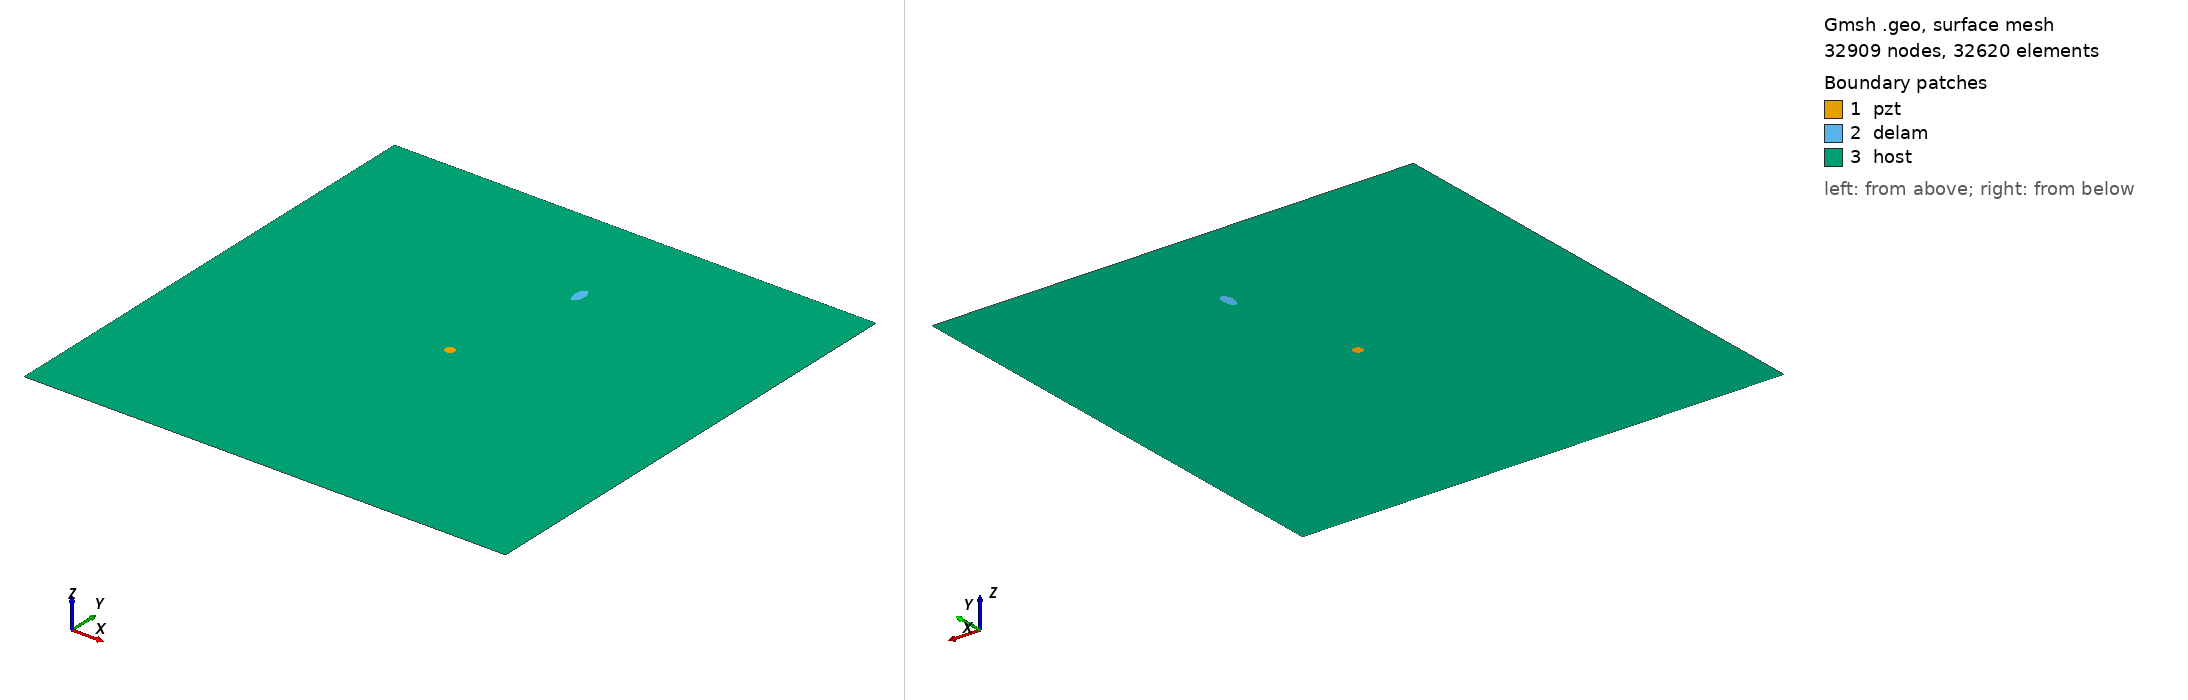

Gmsh geometry script, surface-meshed: 32909 nodes, 32620 surface elements. Boundary patches (legend numbers): 1 pzt, 2 delam, 3 host. Left view from above one corner, right view from below the opposite corner. Legend entries are the model's physical surfaces. The drawing asked Gmsh for element sizes between 1% and 20% of the model's largest extent; the script's own settings can give other sizes.

=== m2_194_delam1_position_no_76_a_10mm_b_5mm_angle_90.geo (drawn) ===
SetFactory("OpenCASCADE");
L=0.500000; 
W=0.500000; 
a=0.010000; 
b=0.005000; 
x=0.277778; 
y=0.388889; 
alpha=0.500000 *Pi; 
r=0.005000; 
xpzt=0.250000; 
ypzt=0.250000; 
//+
Point(1) = {0, 0, 0, 1.0};
//+
Point(2) = {L, 0, 0, 1.0};
//+
Point(3) = {L, W, 0, 1.0};
//+
Point(4) = {0, W, 0, 1.0};
//+
Line(1) = {1, 2};
//+
Line(2) = {2, 3};
//+
Line(3) = {3, 4};
//+
Line(4) = {4, 1};
//+
Circle(5) = {xpzt, ypzt, -0, r, 0, 2*Pi};
//+
Ellipse(6) = {x, y, -0, a, b, 0, 2*Pi};
//+
Rotate {{0, 0, 1}, {x, y, 0}, alpha} {
  Curve{6}; 
}
//+
Curve Loop(1) = {4, 1, 2, 3};
//+
Curve Loop(2) = {6};
//+
Curve Loop(3) = {5};
//+
Curve Loop(4) = {6};
//+
Curve Loop(5) = {5};
//+
Plane Surface(1) = {5};
//+
Plane Surface(2) = {4};
//+
Plane Surface(3) = {1, 2, 3};
//+
Point(9) = {xpzt, ypzt, 0, 1.0};
//+
Point{9} In Surface {1};// mesh node at centre of pzt
//+
Physical Surface("pzt") = {1};
//+
Physical Surface("delam") = {2};
//+
Physical Surface("host") = {3};

Mesh.Algorithm = 6; // Frontal
Mesh.CharacteristicLengthFactor = 0.070000;
Mesh.CharacteristicLengthMin = 0.001000;
Mesh.CharacteristicLengthMax = 0.200000;
Mesh.RecombineAll = 1; // Apply recombination algorithm
Mesh.SubdivisionAlgorithm = 1; // 1: all quadrangles
Mesh.Smoothing = 1;
